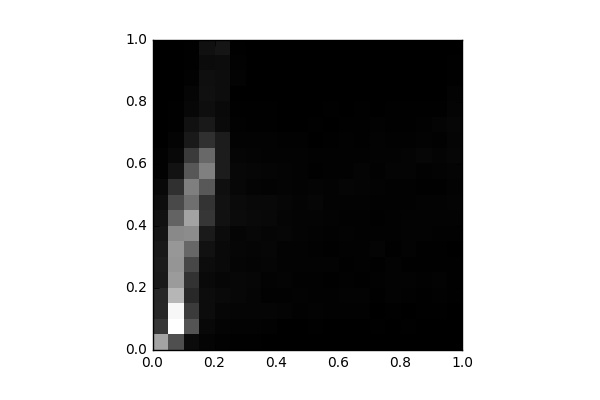

The file beside this chart, header and first rows:
, 0, 1, 2, 3, 4, 5, 6, 7, 8, 9, 10, 11, 12, 13, 14, 15, 16, 17, 18, 19
0, 1578, 530.0, 375.0, 370.0, 249.0, 260.0, 234.0, 192.0, 168.0, 126.0, 82.0, 25.0, 26.0, 9.0, 4.0, 2.0, 2.0, 0.0, 0.0, 0.0
1, 766.0, 2453, 2372, 1751, 1494, 1434, 1455, 1322, 958.0, 700.0, 466.0, 182.0, 84.0, 46.0, 14.0, 18.0, 7.0, 4.0, 7.0, 0.0
2, 114.0, 808.0, 570.0, 393.0, 483.0, 681.0, 988.0, 1344, 1575, 1067, 1222, 843.0, 560.0, 243.0, 172.0, 72.0, 50.0, 27.0, 16.0, 10.0
3, 43.0, 78.0, 120.0, 121.0, 88.0, 122.0, 164.0, 253.0, 518.0, 498.0, 849.0, 1231, 1005, 464.0, 247.0, 136.0, 158.0, 148.0, 111.0, 155.0
4, 23.0, 43.0, 58.0, 87.0, 65.0, 88.0, 91.0, 110.0, 172.0, 165.0, 147.0, 276.0, 271.0, 271.0, 98.0, 94.0, 132.0, 132.0, 124.0, 202.0
5, 11.0, 36.0, 48.0, 69.0, 74.0, 50.0, 64.0, 57.0, 106.0, 103.0, 74.0, 75.0, 53.0, 30.0, 22.0, 15.0, 7.0, 31.0, 20.0, 16.0
6, 12.0, 29.0, 50.0, 57.0, 63.0, 43.0, 52.0, 70.0, 93.0, 78.0, 39.0, 64.0, 46.0, 35.0, 15.0, 12.0, 2.0, 1.0, 0.0, 0.0
7, 9.0, 24.0, 50.0, 27.0, 35.0, 56.0, 61.0, 48.0, 77.0, 77.0, 35.0, 49.0, 31.0, 36.0, 18.0, 11.0, 7.0, 7.0, 0.0, 0.0
8, 8.0, 3.0, 44.0, 28.0, 41.0, 33.0, 35.0, 61.0, 56.0, 65.0, 41.0, 39.0, 35.0, 27.0, 8.0, 2.0, 8.0, 2.0, 0.0, 0.0
9, 6.0, 6.0, 21.0, 32.0, 26.0, 38.0, 36.0, 42.0, 42.0, 42.0, 38.0, 33.0, 34.0, 28.0, 6.0, 6.0, 6.0, 0.0, 0.0, 0.0
10, 6.0, 12.0, 36.0, 20.0, 25.0, 30.0, 26.0, 35.0, 39.0, 59.0, 41.0, 11.0, 20.0, 7.0, 13.0, 9.0, 2.0, 1.0, 0.0, 0.0
11, 6.0, 6.0, 28.0, 23.0, 14.0, 35.0, 19.0, 24.0, 32.0, 33.0, 32.0, 22.0, 23.0, 11.0, 9.0, 13.0, 0.0, 0.0, 0.0, 0.0
12, 0.0, 4.0, 20.0, 37.0, 26.0, 18.0, 27.0, 32.0, 24.0, 30.0, 55.0, 24.0, 21.0, 21.0, 12.0, 1.0, 5.0, 6.0, 0.0, 0.0
13, 4.0, 6.0, 22.0, 37.0, 18.0, 20.0, 28.0, 22.0, 23.0, 34.0, 40.0, 42.0, 24.0, 12.0, 13.0, 13.0, 5.0, 0.0, 0.0, 0.0
14, 4.0, 12.0, 3.0, 15.0, 20.0, 10.0, 40.0, 27.0, 11.0, 24.0, 29.0, 26.0, 33.0, 29.0, 22.0, 8.0, 8.0, 0.0, 0.0, 0.0
15, 0.0, 6.0, 14.0, 36.0, 31.0, 37.0, 12.0, 22.0, 26.0, 26.0, 26.0, 39.0, 37.0, 22.0, 19.0, 13.0, 4.0, 2.0, 0.0, 0.0
16, 2.0, 11.0, 5.0, 25.0, 32.0, 17.0, 29.0, 37.0, 34.0, 27.0, 26.0, 40.0, 47.0, 22.0, 17.0, 12.0, 4.0, 4.0, 0.0, 0.0
17, 0.0, 4.0, 13.0, 19.0, 20.0, 15.0, 16.0, 30.0, 31.0, 29.0, 12.0, 28.0, 58.0, 36.0, 23.0, 12.0, 6.0, 0.0, 1.0, 2.0
18, 0.0, 0.0, 12.0, 25.0, 37.0, 14.0, 18.0, 23.0, 32.0, 31.0, 18.0, 29.0, 44.0, 27.0, 40.0, 17.0, 2.0, 0.0, 2.0, 0.0
19, 0.0, 0.0, 4.0, 18.0, 17.0, 12.0, 8.0, 22.0, 34.0, 41.0, 36.0, 47.0, 66.0, 57.0, 62.0, 41.0, 32.0, 10.0, 12.0, 4.0
